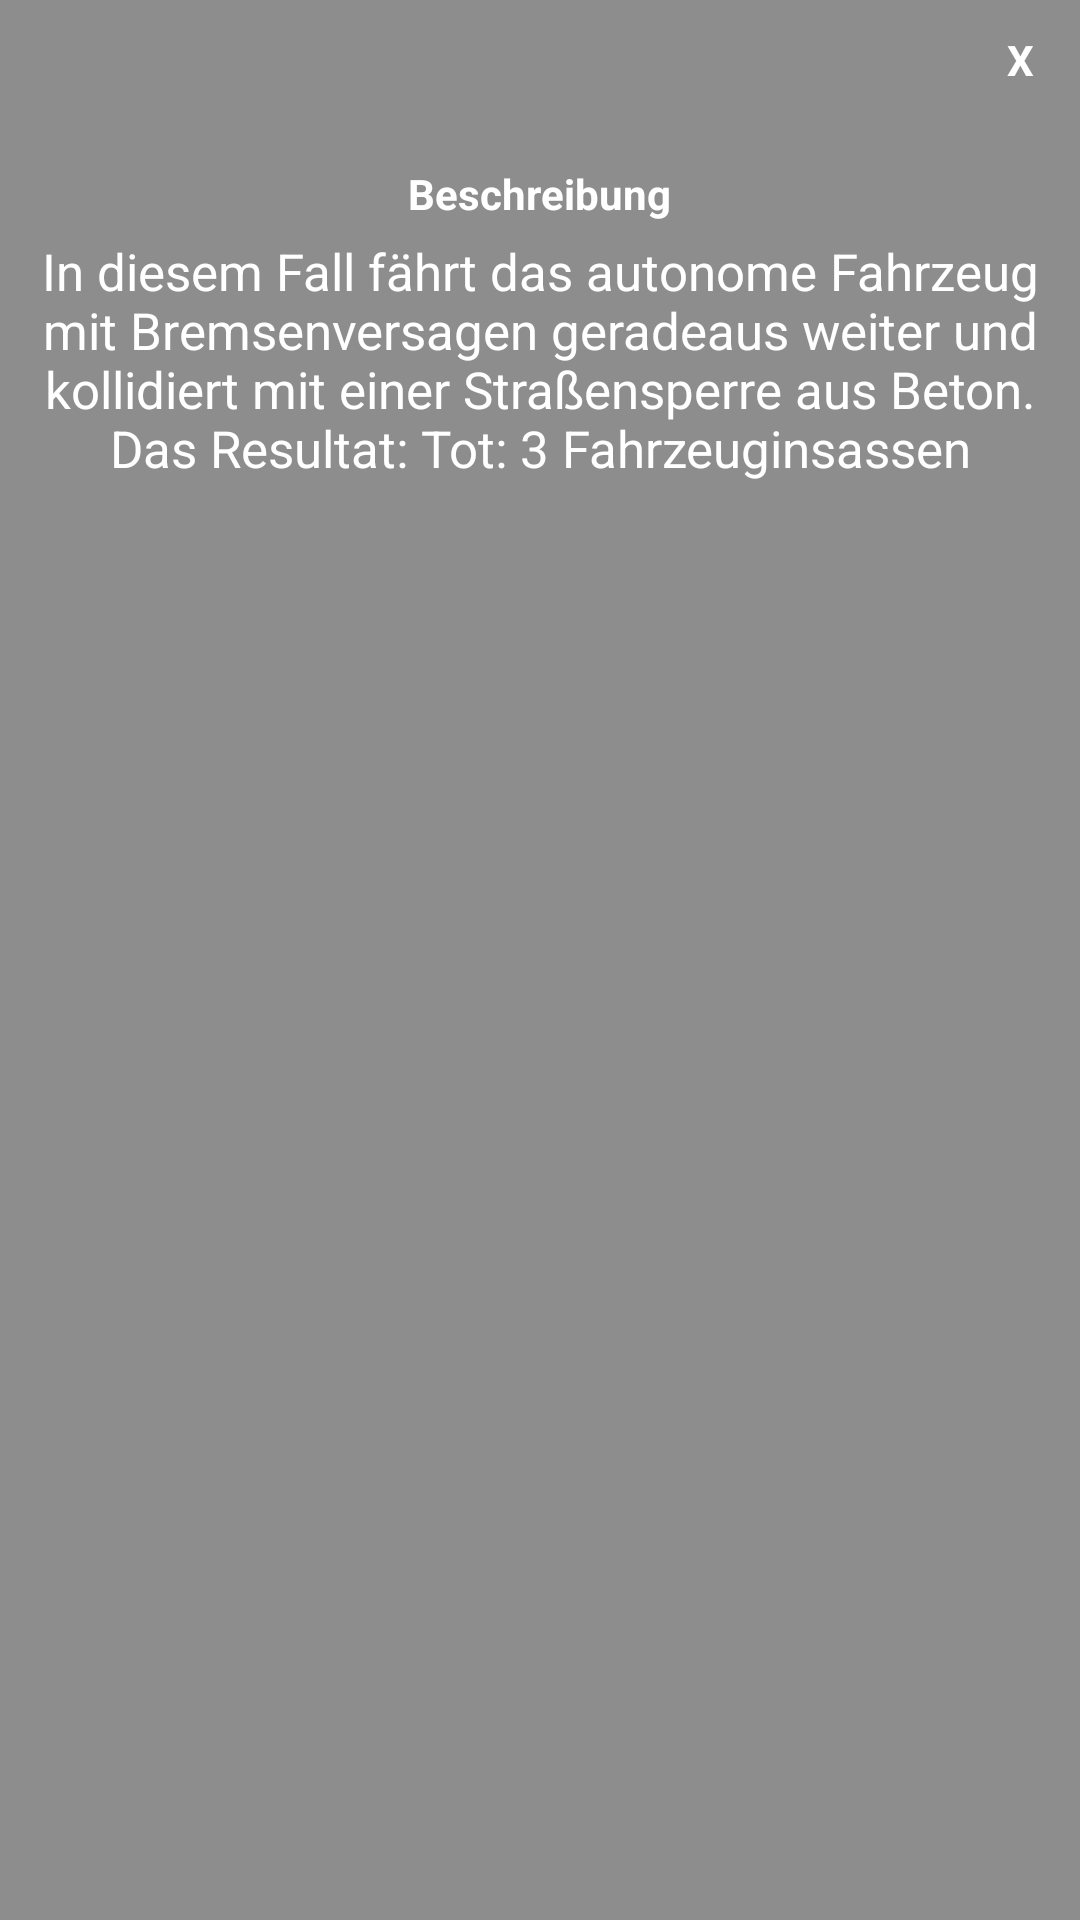

Layout XML and referenced resources for this Android screen:
<!-- AndroidManifest.xml: application theme Theme.Design.Light.NoActionBar -->
<!-- res/layout/popup_case_thirteen_dec_one.xml -->
<?xml version="1.0" encoding="utf-8"?>
<LinearLayout xmlns:android="http://schemas.android.com/apk/res/android"
    android:layout_width="350dp"
    android:layout_height="475dp"
    android:layout_gravity="center"
    android:background="@color/colorPrimaryDark"
    android:orientation="vertical"
    android:padding="5dp">

    <TextView
        android:id="@+id/CloseButton"
        android:layout_width="30dp"
        android:layout_height="30dp"
        android:layout_gravity="end"
        android:background="@drawable/circle_background"
        android:gravity="center"
        android:text="X"
        android:textColor="#ffffff"
        android:textStyle="bold"

        />

    <LinearLayout
        android:layout_width="match_parent"
        android:layout_height="wrap_content"
        android:orientation="vertical">

        <ImageView
            android:layout_width="wrap_content"
            android:layout_height="wrap_content"
            android:layout_gravity="center"
            android:layout_marginTop="15dp"
            android:src="@drawable/info" />

        <TextView
            android:layout_width="wrap_content"
            android:layout_height="wrap_content"
            android:layout_gravity="center_horizontal"
            android:layout_marginTop="5dp"
            android:text="Beschreibung"
            android:textColor="#ffffff"
            android:textStyle="bold" />



    </LinearLayout>
    
    <LinearLayout
        android:layout_marginTop="5dp"
        android:orientation="horizontal"
        android:layout_width="match_parent"
        android:layout_height="wrap_content"
        >

        <TextView
            android:layout_width="match_parent"
            android:layout_height="wrap_content"
            android:text="@string/scen_13_dec1"
            android:textColor="#ffffff"
            android:textSize="17sp"
            android:textAlignment="center"
            />






    </LinearLayout>
</LinearLayout>
<!-- resources referenced by this layout -->
<resources>
  <color name="colorPrimaryDark">#70000000</color>
  <string name="scen_13_dec1">In diesem Fall fährt das autonome Fahrzeug mit Bremsenversagen geradeaus weiter und kollidiert mit einer Straßensperre aus Beton. Das Resultat:
  Tot: 3 Fahrzeuginsassen</string>
</resources>
